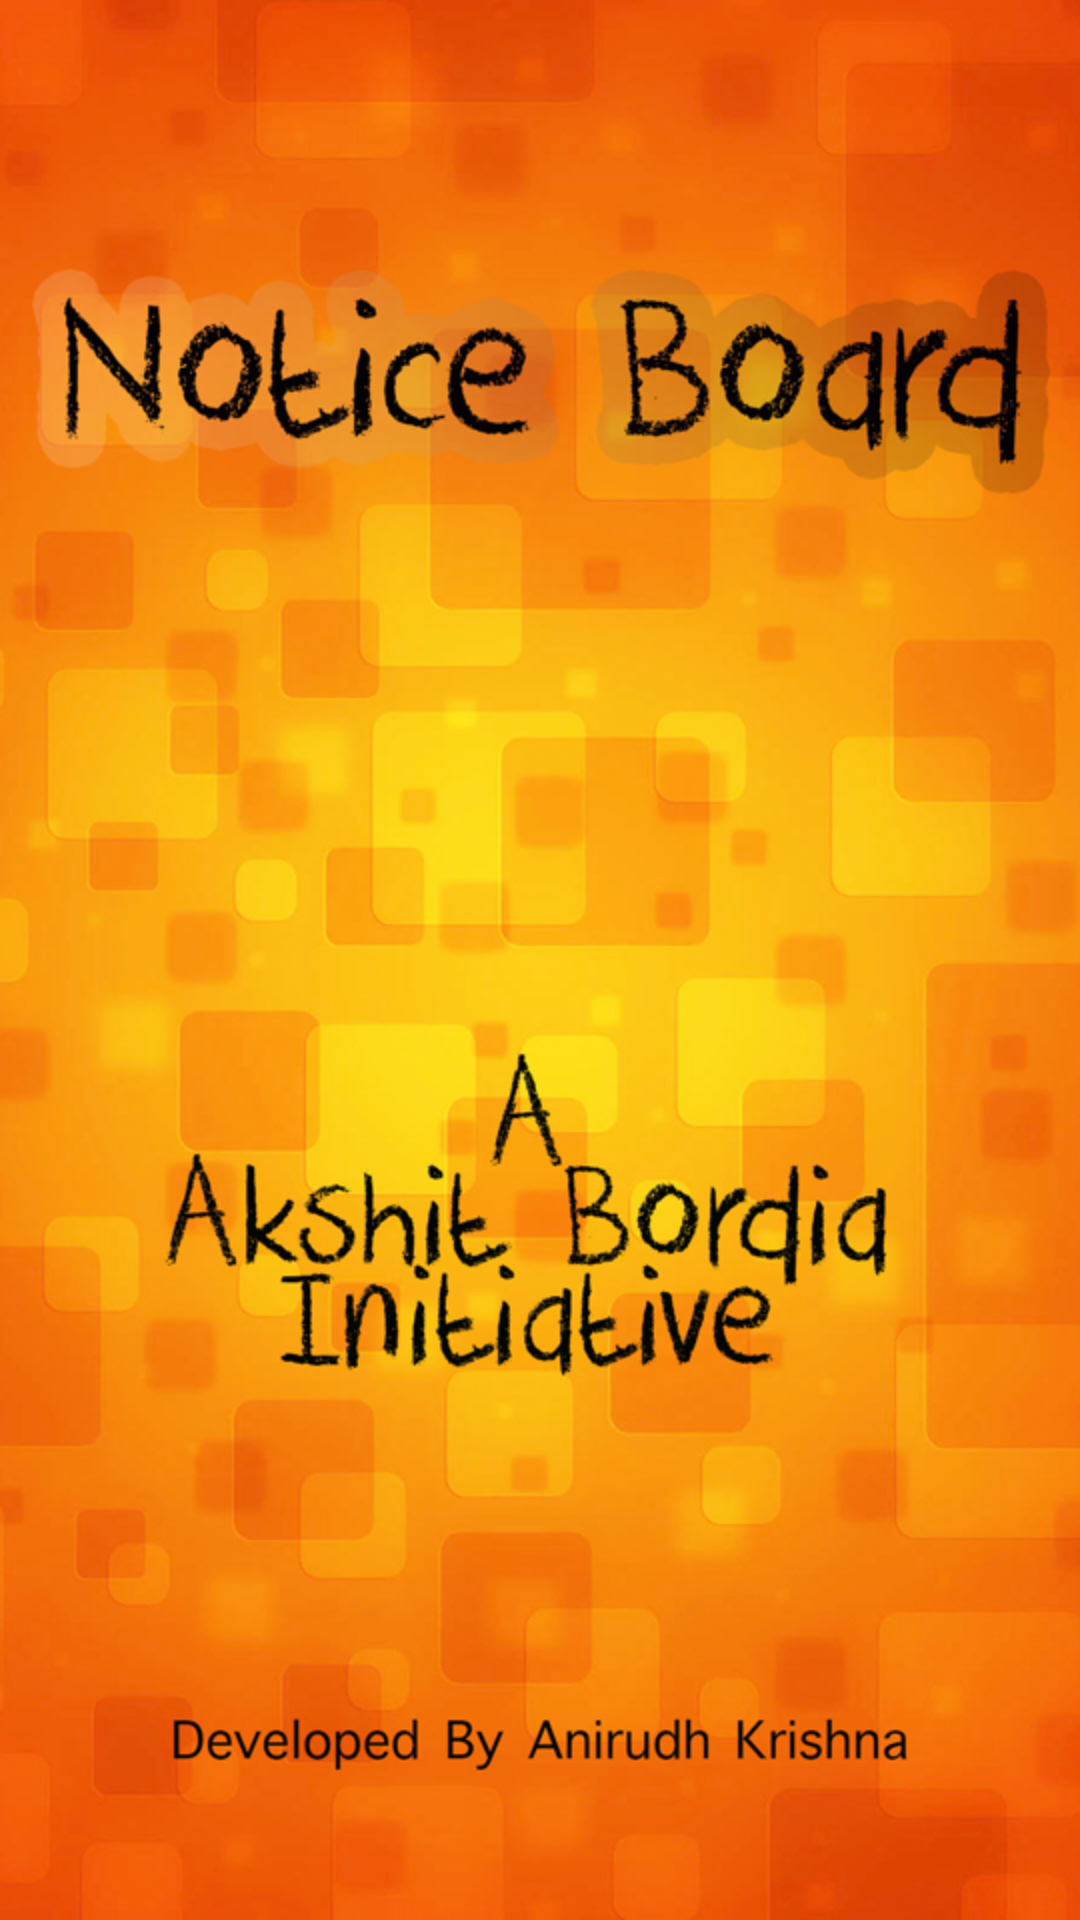

Produce the Android XML layout that renders to this screen, including the resource entries it uses.
<!-- AndroidManifest.xml: activity theme AppTheme.NoActionBar -->
<!-- res/layout/activity_welcome.xml -->
<?xml version="1.0" encoding="utf-8"?>

<RelativeLayout xmlns:android="http://schemas.android.com/apk/res/android"
    xmlns:app="http://schemas.android.com/apk/res-auto"
    xmlns:tools="http://schemas.android.com/tools"
    android:id="@+id/coordinator_layout_1"
    android:layout_width="match_parent"
    android:layout_height="match_parent"
    tools:showIn="@layout/activity_welcome">

    <ImageView
        android:id="@+id/back"
        android:layout_width="match_parent"
        android:layout_height="match_parent"
        android:scaleType="fitXY"
        android:src="@drawable/open"
        android:visibility="visible" />

    <android.support.v4.view.ViewPager
        android:id="@+id/view_pager"
        android:layout_width="match_parent"
        android:layout_height="match_parent" />

    <LinearLayout
        android:id="@+id/layoutDots"
        android:layout_width="match_parent"
        android:layout_height="@dimen/dots_height"
        android:layout_alignParentBottom="true"
        android:layout_marginBottom="@dimen/dots_margin_bottom"
        android:gravity="center"
        android:orientation="horizontal"></LinearLayout>

    <View
        android:layout_width="match_parent"
        android:layout_height="1dp"
        android:layout_above="@id/layoutDots"
        android:alpha=".5"
        android:background="@android:color/white"
        android:layout_marginBottom="48dp"
        android:visibility="invisible" />

    <Button
        android:id="@+id/btn_next"
        android:layout_width="wrap_content"
        android:layout_height="wrap_content"
        android:layout_alignParentBottom="true"
        android:layout_alignParentRight="true"
        android:layout_marginBottom="48dp"
        android:background="@null"
        android:text="next"
        android:textColor="@android:color/white"
        android:visibility="invisible" />

</RelativeLayout>
<!-- resources referenced by this layout -->
<resources>
  <dimen name="dots_height">30dp</dimen>
  <dimen name="dots_margin_bottom">68dp</dimen>
  <!-- drawable open: png bitmap (drawable, 414830 bytes) -->
  <style name="AppTheme.NoActionBar">
          <item name="windowActionBar">false</item>
          <item name="windowNoTitle">true</item>
      </style>
</resources>
